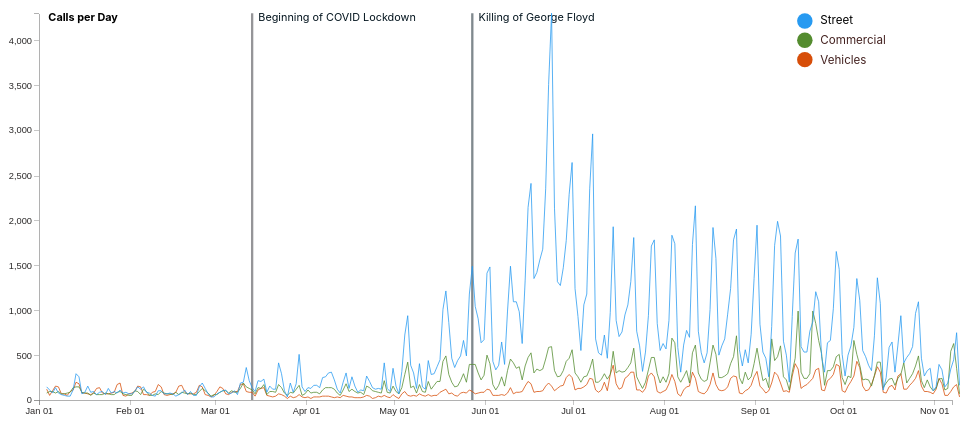
D3 v5 page, settled after 360 driven frames (6 s of simulated time); the page loaded 1 data file(s).


// ── noise-by-type/main-bytype.js


//------------------------1. PREPARATION-------------------------//
        //-----------------------------SVG-------------------------------//
        const width = 1200;
        const height = 500;
        const margin = 5;
        const padding = 0;
        const adj = 30;
        // we are appending SVG first
        const svg = d3
            .select("div#container")
            .append("svg")
            .attr("preserveAspectRatio", "xMinYMin meet")
            .attr(
                "viewBox",
                "-" +
                adj +
                " -" +
                adj +
                " " +
                (width + adj * 3) +
                " " +
                (height + adj * 3)
            )
            .attr("class", "secondviz")
             
            .style("padding", padding)
            .style("margin", margin)
            .classed("svg-content", true);

        //-----------------------------DATA------------------------------//

        const timeConv = d3.timeParse("%m/%d/%Y");
        const dataset = d3.csv("./data/data-Commercial_Vehicle_Street.csv");
        dataset.then(function (data) {
            const slices = data.columns.slice(1).map(function (id) {
                return {
                    id: id,
                    values: data.map(function (d) {
                        return {
                            date: timeConv(d.date),
                            measurement: +d[id],
                        };
                    }),
                };
            });

            //console.log("Column headers", data.columns);
            //console.log("Column headers without date", data.columns.slice(1));
            // returns the sliced dataset
            //console.log("Slices", slices);
            // returns the first slice
            //console.log("First slice", slices[0]);
            // returns the array in the first slice
            //console.log("A array", slices[0].values);
            // returns the date of the first row in the first slice
            //console.log("Date element", slices[0].values[0].date);
            // returns the array's length
            //console.log("Array length", slices[0].values.length);

            //----------------------------SCALES-----------------------------//
            const xScale = d3.scaleTime().range([20, width]);
            const yScale = d3.scaleLinear().rangeRound([height, 0]);
            xScale.domain(
                d3.extent(data, function (d) {
                    return timeConv(d.date);
                })
            );
            yScale.domain([
                0,
                d3.max(slices, function (c) {
                    return d3.max(c.values, function (d) {
                        return d.measurement + 4;
                    });
                }),
            ]);

            //-----------------------------AXES------------------------------//

            const yaxis = d3.axisLeft().ticks(slices[0].values.extent).scale(yScale);

            const xaxis = d3
                .axisBottom()
                .ticks(d3.timeMonth.every(1))
                .tickFormat(d3.timeFormat("%b %d"))
                .scale(xScale);

            //----------------------------LINES------------------------------//

            const line = d3
                .line()
                .x(function (d) {
                    return xScale(d.date);
                })
                .y(function (d) {
                    return yScale(d.measurement);
                });

            // id's 
            let id = 0;
            const ids = function () {
                return "line-" + id++;
            };

            //---------------------------TOOLTIP----------------------------//

            const tooltip = d3
                .select("body")
                .append("div")
                .attr("class", "tooltip")
                .style("opacity", 0)
                .style("position", "absolute");

            //-------------------------2. DRAWING----------------------------//

            //-----------------------------AXES------------------------------//
            //CHANGED THE PADDING --> TRANSLATE
            // usually done at the top
            svg
                .append("g")
                .attr("class", "axis")
                .attr("transform", "translate(-10," + height + ")")
                .call(xaxis);

            svg
                .append("g")
                .attr("class", "axis")
                .attr("transform", "translate(10," + 0 + ")")
                .call(yaxis)

            svg
                .append("text")
                .attr("dy", ".75em")
                .attr("y", 0)
                .attr("x", "8em")
                .style("text-anchor", "end")
                .style("font-weight", "bolder")
                .text("Calls per Day");

            // VERTICAL EVENT -------------------------------------

            //var =  xScale(timeConv("03/11/2020"))

            //VERTICAL LINE: COVID---------------------------------
            //-------------------------------------------------
            svg
                .append("line")
                .style("stroke", "#2D2D34")
                .style("stroke-width", 3)
                .style("opacity", .5)
                .attr("x1", xScale(timeConv("03/11/2020")))
                //change the line link to date
                .attr("y1", 0)
                .attr("x2", xScale(timeConv("03/11/2020")))
                .attr("y2", height);

            svg
                .append("text")
                .style("fill", "#04151F")
                .attr("dx", xScale(timeConv("03/11/2020")) + 8)
                .attr("dy", "10px")
                .attr("y1", 0)
                .text("Beginning of COVID Lockdown");

            //VERTICAL LINE: GEORGE FLOYD---------------------------
            //------------------------------------------------
            svg
                .append("line")
                .style("stroke", "#04151F")
                .style("stroke-width", 3)
                .style("opacity", .5)
                .attr("x1", xScale(timeConv("05/25/2020")))
                .attr("y1", 0)
                .attr("x2", xScale(timeConv("05/25/2020")))
                .attr("y2", height);

            svg
                .append("text")
                .style("fill", "#04151F")
                .attr("dx", xScale(timeConv("05/25/2020")) + 8)
                .attr("dy", 10)
                .attr("y1", 0)
                .text("Killing of George Floyd");

            //----------------------------LINES------------------------------//

            const lines = svg.selectAll("lines").data(slices).enter().append("g");
            // class IDs
            lines
                .append("path")
                .attr("class", ids)
                .attr("d", function (d) {
                    return line(d.values);
                });

            d3.selectAll("path").attr("opacity", 1);

            // lines
            //     .append("text")
            //     .attr("class", "Instances_label")
            //     .datum(function(d) {
            //         return {
            //             id: d.id,
            //             value: d.values[d.values.length - 1],
            //         };
            //     })
            //     //.attr("transform", function(d) {
            //     //       return "translate(" + (xScale(d.value.date) + 10)
            //     //      + "," + (yScale(d.value.measurement) + 5 ) + ")"; })
            //     //NEW
            //     .attr("y", function(d) {
            //         return yScale(d.value.measurement);
            //     })
            //     .attr("x", width - 200)
            //     .text(function(d) {
            //         return d.id;
            //     });

            // lines
            //     .append("text")
            //     .attr("class", "Instances_label")
            //     .datum(function(d) {
            //         return {
            //             id: d.id,
            //             value: d.values[0],
            //         };
            //     })
            //     //.attr("transform", function(d) {
            //     //       return "translate(" + (xScale(d.value.date) + 10)
            //     //      + "," + (yScale(d.value.measurement) + 5 ) + ")"; })
            //     //NEW
            //     .attr("y", function(d) {
            //         //console.log(d.value.measurement)
            //         return yScale(d.value.measurement);
            //     })
            //     .attr("x", 0)
            //     .text(function(d) {
            //         return d.id;
            //     });

            //adding IDs to each line class 


            //---------------------------POINTS-----------------------------//

            // lines
            //     .selectAll("points")
            //     .data(function(d) {
            //         //debugger
            //         let startDate = timeConv("05/01/2020");
            //         let endDate = timeConv("08/01/2020");
            //         return d.values.filter(item => (item.date >= startDate) && (item.date <= endDate));
            //     })
            //     .enter()
            //     .append("circle")
            //     .attr("class",ids) //added 
            //     .attr("cx", function(d) {
            //         return xScale(d.date);
            //     })
            //     .attr("cy", function(d) {
            //         return yScale(d.measurement);
            //     })
            //     .attr("r", 1)
            //     //.attr("class", "point")
            //     .style("opacity", 1);

            //     console.log("points")







            // --------------LEGEND -----------------
            //make legend and select on click --> selectAll make all lines opacity .2, selectAll 'line-1' opacity 1
            //outside the lines

            //legend -----------street-----------------

            var button1 = false
            var button2 = false
            var button3 = false

            svg
                .append("circle")
                .attr("class", "street")
                .attr("cx", 1000)
                .attr("cy", 10)
                .attr("r", 10)
                .style("fill", "#279AF1")
                .on("click", function (d) {
                    if (button1 == false) {
                        d3.selectAll("path")
                            .style("opacity", .2)
                        d3.select(".line-2")
                            .style("opacity", 1)
                        button1 = true
                    } else {
                        button1 = false
                        d3.selectAll("path")
                            .style("opacity", 1)
                    }
                });


            svg
                .append("text")
                .attr("class", "street")
                .attr("x", 1020)
                .attr("y", 14)
                .text("Street")
                .style("font-size", "15px")


            //legend----------commercial--------------
            svg
                .append("circle")
                .attr("class", "circle-commercial")
                .attr("cx", 1000)
                .attr("cy", 35)
                .attr("r", 10)
                .style("fill", "#548C2F")
                .on("click", function (d) {
                    if (button2 == false) {
                        d3.selectAll("path")
                            .style("opacity", .2)
                        d3.select(".line-1")
                            .style("opacity", 1)
                        button2 = true
                    } else {
                        button2 = false
                        d3.selectAll("path")
                            .style("opacity", 1)
                    }
                });
            svg
                .append("text")
                .attr("x", 1020)
                .attr("y", 36)
                .text("Commercial")
                .style("font-size", "15px")
                .style("fill", "#442220")
                .attr("alignment-baseline", "middle");

            //legend--------vehicle------------------
            svg
                .append("circle")
                .attr("class", "circle-vehicle")
                .attr("cx", 1000)
                .attr("cy", 60)
                .attr("r", 10)
                .style("fill", "#D74E09")
                .on("click", function (d) {
                    if (button3 == false) {
                        d3.selectAll("path")
                            .style("opacity", .2)
                        d3.select(".line-0")
                            .style("opacity", 1)
                        button3 = true
                    } else {
                        button3 = false
                        d3.selectAll("path")
                            .style("opacity", 1)
                    }
                });


            svg
                .append("text")
                .attr("x", 1020)
                .attr("y", 61)
                .text("Vehicles")
                .style("font-size", "15px")
                .style("fill", "#442220")
                .attr("alignment-baseline", "middle");

            // const circleStreet = d3.select('.circle-street').attr('opacity', 0.1);
            // circleStreet.on("click", function(d) {
            //     // .call(circleStreet)
            // })

            //---------------------------EVENTS-----------------------------//

            lines
                .selectAll("circles")
                .data(function (d) {
                    return d.values;
                })
                .enter()
                .append("circle")
                .attr("cx", function (d) {
                    return xScale(d.date);
                })
                .attr("cy", function (d) {
                    return yScale(d.measurement);
                })
                .attr("r", 10)
                .style("opacity", 0)
                .on("mouseover", function (d) {
                    tooltip.transition().delay(0).duration(200).style("opacity", 1);

                    tooltip
                        .html(
                            "# of Noise Complaints: " +
                            d.measurement +
                            "<br/>" +
                            (d.date.getMonth() + 1) +
                            "/" +
                            d.date.getDate() +
                            "/" +
                            d.date.getFullYear()
                        )
                        .style("left", d3.event.pageX + 25 + "px")
                        .style("top", d3.event.pageY + "px")
                        .style("background","whitesmoke");

                    //add this
                    const selection = d3.select(this).raise();

                    selection
                        .transition()
                        .delay("20")
                        .duration("200")
                        .attr("r", 6)
                        .style("opacity", 1)
                        .style("fill", "#ed3700");
                })

                .on("mouseout", function (d) {
                    tooltip.transition().duration(10).style("opacity", 0);

                    //add this
                    const selection = d3.select(this);

                    selection
                        .transition()
                        .delay("20")
                        .duration("200")
                        .attr("r", 10)
                        .style("opacity", 0);
                });
        });

### data: data/data-Commercial_Vehicle_Street.csv
date, Commercial, Vehicle, Street
11/7/2020, 37, 70, 166
11/6/2020, 168, 353, 746
11/5/2020, 142, 630, 450
11/4/2020, 94, 546, 347
11/3/2020, 48, 131, 193
11/2/2020, 52, 113, 143
11/1/2020, 182, 240, 334
10/31/2020, 244, 232, 398
10/30/2020, 117, 130, 148
10/29/2020, 70, 107, 103
10/28/2020, 90, 149, 355
10/27/2020, 95, 220, 326
10/26/2020, 93, 135, 267
10/25/2020, 156, 219, 469
10/24/2020, 323, 489, 1092
10/23/2020, 243, 380, 964
10/22/2020, 194, 290, 595
10/21/2020, 165, 241, 518
10/20/2020, 124, 188, 474
10/19/2020, 118, 410, 410
10/18/2020, 293, 283, 942
10/17/2020, 266, 237, 612
10/16/2020, 116, 165, 307
10/15/2020, 167, 241, 647
10/14/2020, 147, 236, 589
10/13/2020, 81, 191, 247
10/12/2020, 89, 137, 116
10/11/2020, 306, 418, 1073
10/10/2020, 369, 421, 1359
10/9/2020, 270, 275, 716
10/8/2020, 168, 152, 328
10/7/2020, 111, 226, 391
10/6/2020, 99, 233, 481
10/5/2020, 158, 225, 555
10/4/2020, 362, 386, 1113
10/3/2020, 433, 506, 1355
10/2/2020, 266, 661, 806
10/1/2020, 203, 251, 601
9/30/2020, 159, 264, 499
9/29/2020, 85, 173, 265
9/28/2020, 105, 248, 512
9/27/2020, 376, 507, 1458
9/26/2020, 396, 478, 1649
9/25/2020, 285, 366, 1013
9/24/2020, 239, 330, 665
9/23/2020, 214, 330, 635
9/22/2020, 106, 160, 307
9/21/2020, 112, 513, 484
9/20/2020, 357, 663, 1097
9/19/2020, 339, 854, 1207
9/18/2020, 238, 992, 870
9/17/2020, 204, 292, 765
9/16/2020, 169, 238, 537
9/15/2020, 159, 244, 534
9/14/2020, 131, 311, 597
9/13/2020, 346, 990, 1790
9/12/2020, 405, 469, 1635
9/11/2020, 263, 313, 927
9/10/2020, 88, 110, 197
9/9/2020, 106, 220, 503
... 252 more rows